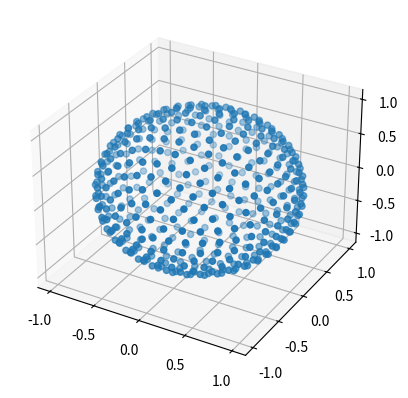
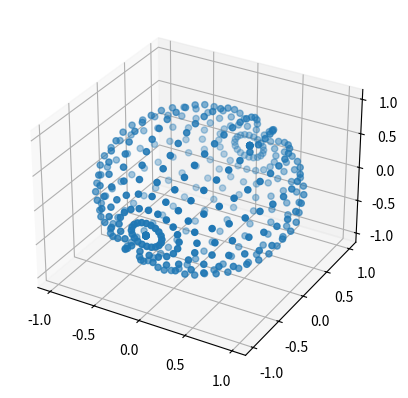

These charts were generated, in order, by the following Python code:
from typing import List, Tuple
import matplotlib.pyplot as plt
import numpy as np


class SphericalGrid:
    """Methods for creating points on a spherical lon/lat grid (e.g. Az/Alt or RA/Dec."""

    @staticmethod
    def lonlat(n_lon: int, n_lat: int) -> List[Tuple[float, float]]:
        """Creates a grid with points at the intersections of longitudinal and latitudinal lines.

        Params:
            n_lon: Number of longitudinal points.
            n_lat: Number of latitudinal points.

        Returns:
            Lat/lon grid.
        """
        grid = []
        for lon in np.linspace(0, 360. - 360. / n_lon, n_lon):
            for lat in np.linspace(-90, 90, n_lat):
                grid.append((lon, lat))
        return grid

    @staticmethod
    def equidistributed(n: int) -> List[Tuple[float, float]]:
        """Creates equidistributed points on the surface of a sphere

        See https://www.cmu.edu/biolphys/deserno/pdf/sphere_equi.pdf

        Params:
            n:  Number of points

        Returns:
            Lat/lon grid.
        """

        # init
        a = 4 * np.pi / n
        d = np.sqrt(a)
        m_phi = round(np.pi / d)
        d_phi = np.pi / m_phi
        d_varphi = a / d_phi
        grid = []

        # conversion radians -> degrees
        r2d = 180. / np.pi

        # loop latitudinal
        for m in range(0, m_phi):
            lat = np.pi * (m + 0.5) / m_phi
            m_varphi = round(2 * np.pi * np.sin(lat) / d_varphi)

            # loop longitudinal
            for n in range(0, m_varphi):
                lon = 2 * np.pi * n / m_varphi

                # append to grid
                grid.append((lon * r2d, lat * r2d - 90.))

        # finished
        return grid

    @staticmethod
    def convert_to_cartesian(grid: List[Tuple[float, float]], radius: float = 1.) -> List[Tuple[float, float, float]]:
        """Convert a grid to cartesian coordinates.

        Params:
            grid: Grid to convert.
            radius: Radius of sphere.

        Returns:
            List of x/y/z points.
        """

        # conversion radians -> degrees
        r2d = 180. / np.pi

        # calculate x/y/z coordinates, assuming r=1
        return [(radius * np.cos(lat / r2d) * np.cos(lon / r2d),
                 radius * np.cos(lat / r2d) * np.sin(lon / r2d),
                 radius * np.sin(lat / r2d)) for lon, lat in grid]

    @staticmethod
    def plot_cartesian(grid: List[Tuple[float, float, float]]) -> None:
        """Plot cartesian grid.

        Params:
            grid: Cartesian grid to plot.
        """
        fig = plt.figure()
        ax = fig.add_subplot(projection='3d')
        x, y, z = list(zip(*grid))
        ax.scatter(x, z, y)


if __name__ == '__main__':
    grid = SphericalGrid.equidistributed(500)
    cart = SphericalGrid.convert_to_cartesian(grid)
    SphericalGrid.plot_cartesian(cart)

    grid = SphericalGrid.lonlat(20, 20)
    cart = SphericalGrid.convert_to_cartesian(grid)
    SphericalGrid.plot_cartesian(cart)

    plt.show()
